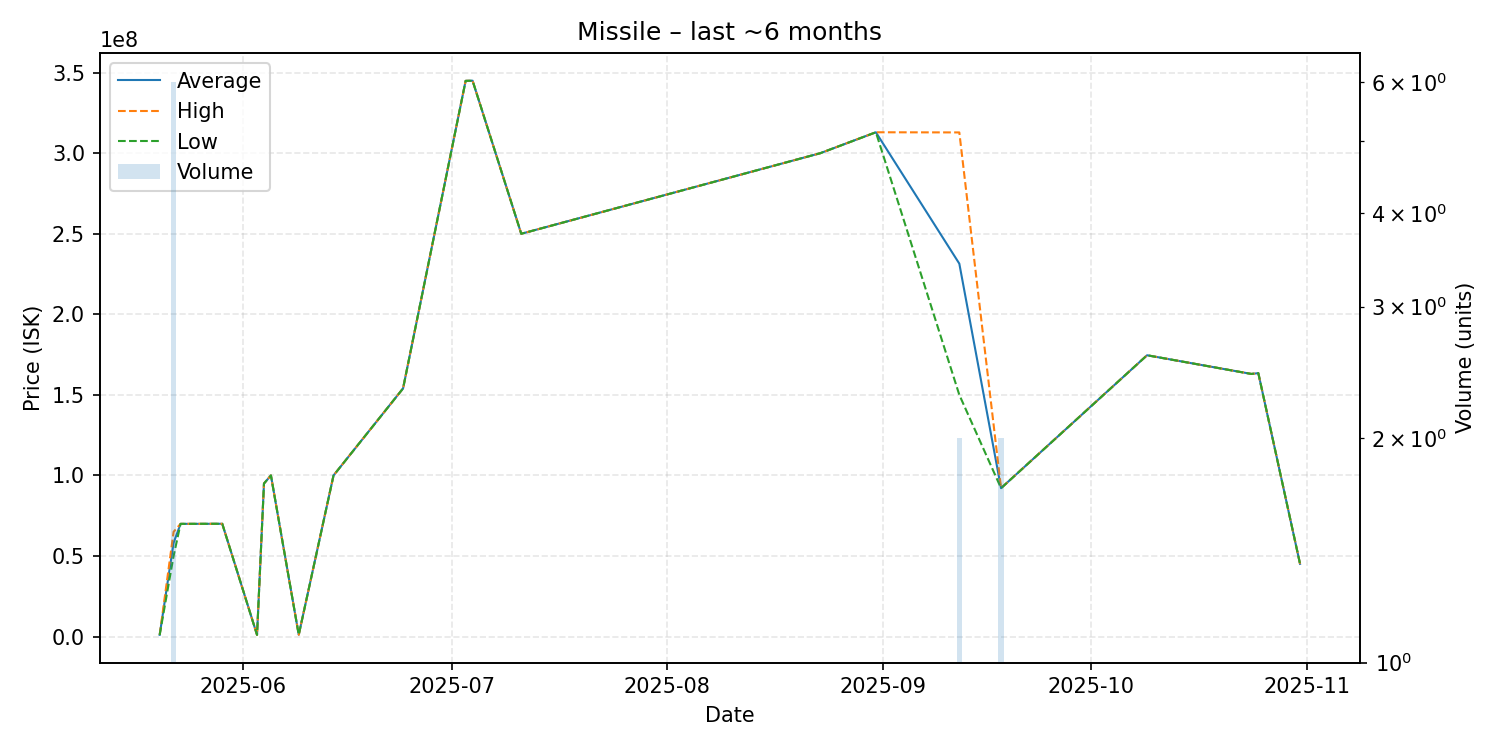

The table this chart was drawn from, first rows:
date, average, highest, lowest, order_count, volume
2025-05-20, 1052000, 1052000, 1052000, 1, 1
2025-05-22, 58165000, 65000000, 50000000, 6, 6
2025-05-23, 69950000, 69950000, 69950000, 1, 1
2025-05-29, 70000000, 70000000, 70000000, 1, 1
2025-06-03, 1050000, 1050000, 1050000, 1, 1
2025-06-04, 95000000, 95000000, 95000000, 1, 1
2025-06-05, 100000000, 100000000, 100000000, 1, 1
2025-06-09, 1131000, 1131000, 1131000, 1, 1
2025-06-14, 99990000, 99990000, 99990000, 1, 1
2025-06-24, 154000000, 154000000, 154000000, 1, 1
2025-07-03, 344900000, 344900000, 344900000, 1, 1
2025-07-04, 345000000, 345000000, 345000000, 1, 1
2025-07-11, 250000000, 250000000, 250000000, 1, 1
2025-08-23, 300000000, 300000000, 300000000, 1, 1
2025-08-31, 313000000, 313000000, 313000000, 1, 1
2025-09-12, 231450000, 312900000, 150000000, 2, 2
2025-09-18, 92105000, 92110000, 92100000, 2, 2
2025-10-09, 174600000, 174600000, 174600000, 1, 1
2025-10-24, 163000000, 163000000, 163000000, 1, 1
2025-10-25, 163500000, 163500000, 163500000, 1, 1
2025-10-31, 45130000, 45130000, 45130000, 1, 1
